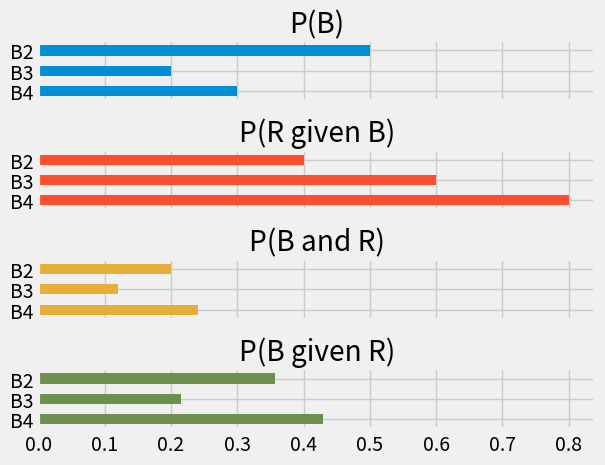
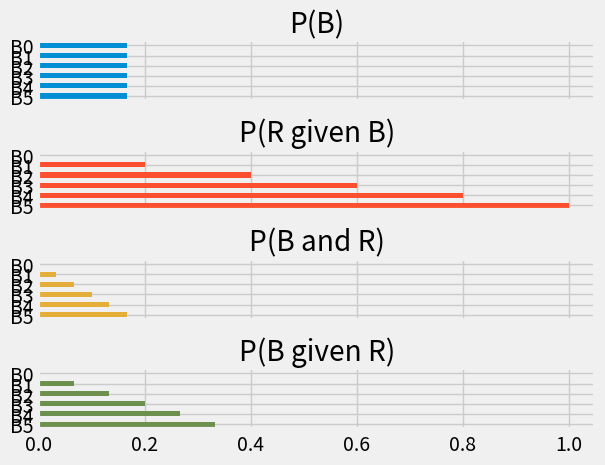

Here is the Python script that generated these plots, in order:
# Run this cell; do not change it.
import numpy as np
import pandas as pd
pd.set_option('mode.copy_on_write', True)
# Make printing of numbers a bit neater.
np.set_printoptions(precision=4, suppress=True)
import matplotlib.pyplot as plt
# Make the plots look more fancy.
plt.style.use('fivethirtyeight')

p_box4 = 0.3  # P(B4)
p_box2 = 0.7  # P(B2)
p_red_given_box4 = 0.8  # 4/5; P(R | B4)
p_red_given_box2 = 0.4  # 2/5; P(R | B2)
p_box4_and_red = p_box4 * p_red_given_box4  # P(B4 and R)
p_box2_and_red = p_box2 * p_red_given_box2  # P(B2 and R)
p_red = p_box4_and_red + p_box2_and_red  # P of any way of getting red.
p_box4_given_red = p_box4_and_red / p_red

print('Probability I gave you BOX4, given you drew a red ball:')
p_box4_given_red

p_red_given_box3 = 0.6

p_box4 = 0.3  # 30% chance of BOX4
p_box3 = 0.2  # 20% chance of BOX3
p_box2 = 0.5  # 50% chance of BOX2

p_box4_and_red = p_box4 * p_red_given_box4  # P(B4 and R)
p_box3_and_red = p_box3 * p_red_given_box3  # P(B3 and R)
p_box2_and_red = p_box2 * p_red_given_box2  # P(B2 and R)

p_red_3_box_game = p_box4_and_red + p_box3_and_red + p_box2_and_red
p_red_3_box_game

p_box4_given_red_3_box = p_box4_and_red / p_red_3_box_game

print('Three box version of game')
print('Probability I gave you BOX4, given you drew a red ball:')
p_box4_given_red_3_box

# Array version of the 3 box calculation
# Probabilities of boxes 4, 3, and 2.
p_boxes = np.array([0.3, 0.2, 0.5])
# Probabilities of red given boxes 4, 3, 2
p_red_given_boxes = np.array([0.8, 0.6, 0.4])

p_boxes_and_red = p_boxes * p_red_given_boxes
p_boxes_and_red

p_red = np.sum(p_boxes_and_red)
p_red

p_box4_given_red_3_box = p_boxes_and_red[0] / p_red

print('Three box version of game, array calculation')
print('Probability I gave you BOX4, given you drew a red ball:')
p_box4_given_red_3_box

print('Probabilities I gave you box4, 3, 2, given red')
p_boxes_and_red / p_red

boxes_3 = pd.DataFrame()
boxes_3['P(B)'] = p_boxes
boxes_3['P(R given B)'] = p_red_given_boxes
boxes_3['P(B and R)'] = boxes_3['P(B)'] * boxes_3['P(R given B)']
boxes_3['P(B given R)'] = boxes_3['P(B and R)'] / boxes_3['P(B and R)'].sum()
boxes_3.index = ['B4', 'B3', 'B2']
boxes_3

boxes_3.plot.barh(subplots=True, legend=False);
plt.subplots_adjust(hspace=0.8)  # Space out the plots a bit.

boxes_6 = pd.DataFrame()
boxes_6['P(B)'] = np.ones(6) * 1/6  # Same probability for each box.
boxes_6['P(R given B)'] = np.array([1, 0.8, 0.6, 0.4, 0.2, 0])
boxes_6['P(B and R)'] = boxes_6['P(B)'] * boxes_6['P(R given B)']
boxes_6['P(B given R)'] = boxes_6['P(B and R)'] / boxes_6['P(B and R)'].sum()
boxes_6.index = ['B5', 'B4', 'B3', 'B2', 'B1', 'B0']
boxes_6

boxes_6.plot.barh(subplots=True, legend=False);
plt.subplots_adjust(hspace=0.8)  # Space out the plots.

# Same result skipping the multiplication by initial box probabilities.
boxes_6['P(R given B)'] / boxes_6['P(R given B)'].sum()

p_at_least_3 = (boxes_6.loc['B5', 'P(B given R)'] +
                boxes_6.loc['B4', 'P(B given R)'] +
                boxes_6.loc['B3', 'P(B given R)'])
p_at_least_3